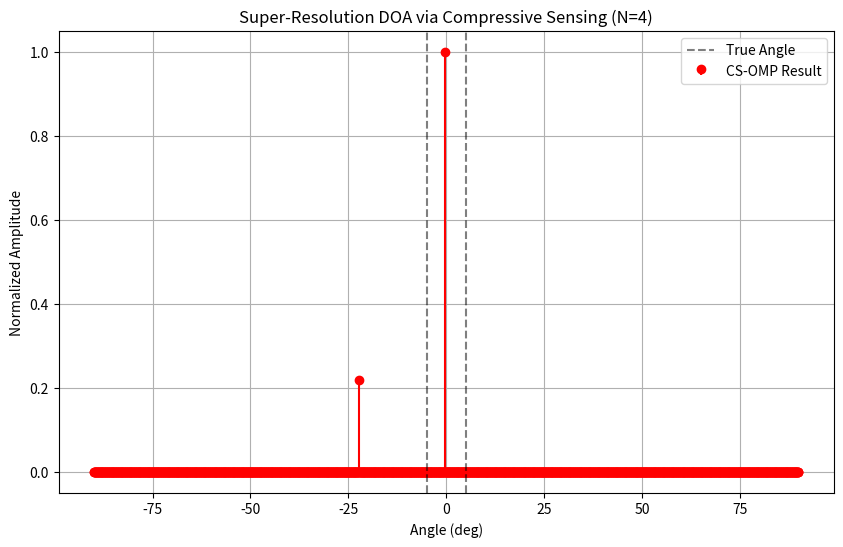

Source code (Python):
import numpy as np
import matplotlib.pyplot as plt

def omp_doa(x_snapshot, dict_matrix, num_targets):
    """
    正交匹配追踪算法 (OMP)
    x_snapshot: 接收到的单次快拍信号 (N x 1)
    dict_matrix: 过完备字典 (N x M)
    num_targets: 预期的目标个数 K
    """
    N, M = dict_matrix.shape
    residual = x_snapshot.copy()  # 初始化残差
    selected_indices = []         # 存放选中的字典列索引
    
    for _ in range(num_targets):
        # 1. 匹配：计算残差与字典每一列的相关性
        projections = np.abs(dict_matrix.conj().T @ residual)
        
        # 2. 识别：找到相关性最大的角度索引
        best_idx = np.argmax(projections)
        selected_indices.append(best_idx)
        
        # 3. 估计：最小二乘投影，更新信号系数
        Phi = dict_matrix[:, selected_indices]
        # 解方程 Phi * s = x_snapshot -> s = pinv(Phi) * x
        s_hat = np.linalg.pinv(Phi) @ x_snapshot
        
        # 4. 更新：计算新的残差
        residual = x_snapshot - Phi @ s_hat
        
    # 构建最终的稀疏谱
    s_sparse = np.zeros(M)
    s_sparse[selected_indices] = np.abs(s_hat)
    return s_sparse

# --- 仿真参数 ---
N = 4                 # 4个阵元
d_lambda = 0.5        # 间距
snr = 20
angles_true = [-5, 5] # 两个挨得很近的目标
num_targets = len(angles_true)

# 1. 生成接收信号 (单快拍)
theta_rad = np.deg2rad(angles_true)
A = np.exp(-2j * np.pi * d_lambda * np.arange(N).reshape(-1, 1) @ np.sin(theta_rad).reshape(1, -1))
s = np.array([1.0, 0.8]) * np.exp(1j * 2 * np.pi * np.random.rand(num_targets)) # 目标幅值
noise = (np.random.randn(N) + 1j * np.random.randn(N)) / np.sqrt(2) * np.sqrt(10**(-snr/10))
x = A @ s + noise

# 2. 构造过完备字典 (划分1800个细网格)
search_angles = np.linspace(-90, 90, 1800)
D = np.exp(-2j * np.pi * d_lambda * np.arange(N).reshape(-1, 1) @ np.sin(np.deg2rad(search_angles)).reshape(1, -1))

# 3. 运行 CS-OMP 算法
s_sparse = omp_doa(x, D, num_targets)

# 4. 绘图对比
plt.figure(figsize=(10, 6))
plt.stem(search_angles, s_sparse / np.max(s_sparse), linefmt='r-', markerfmt='ro', basefmt=' ', label='CS-OMP Result')
for ang in angles_true:
    plt.axvline(ang, color='k', linestyle='--', alpha=0.5, label='True Angle' if ang==angles_true[0] else "")

plt.title(f"Super-Resolution DOA via Compressive Sensing (N={N})")
plt.xlabel("Angle (deg)")
plt.ylabel("Normalized Amplitude")
plt.legend()
plt.grid(True)
plt.show()
